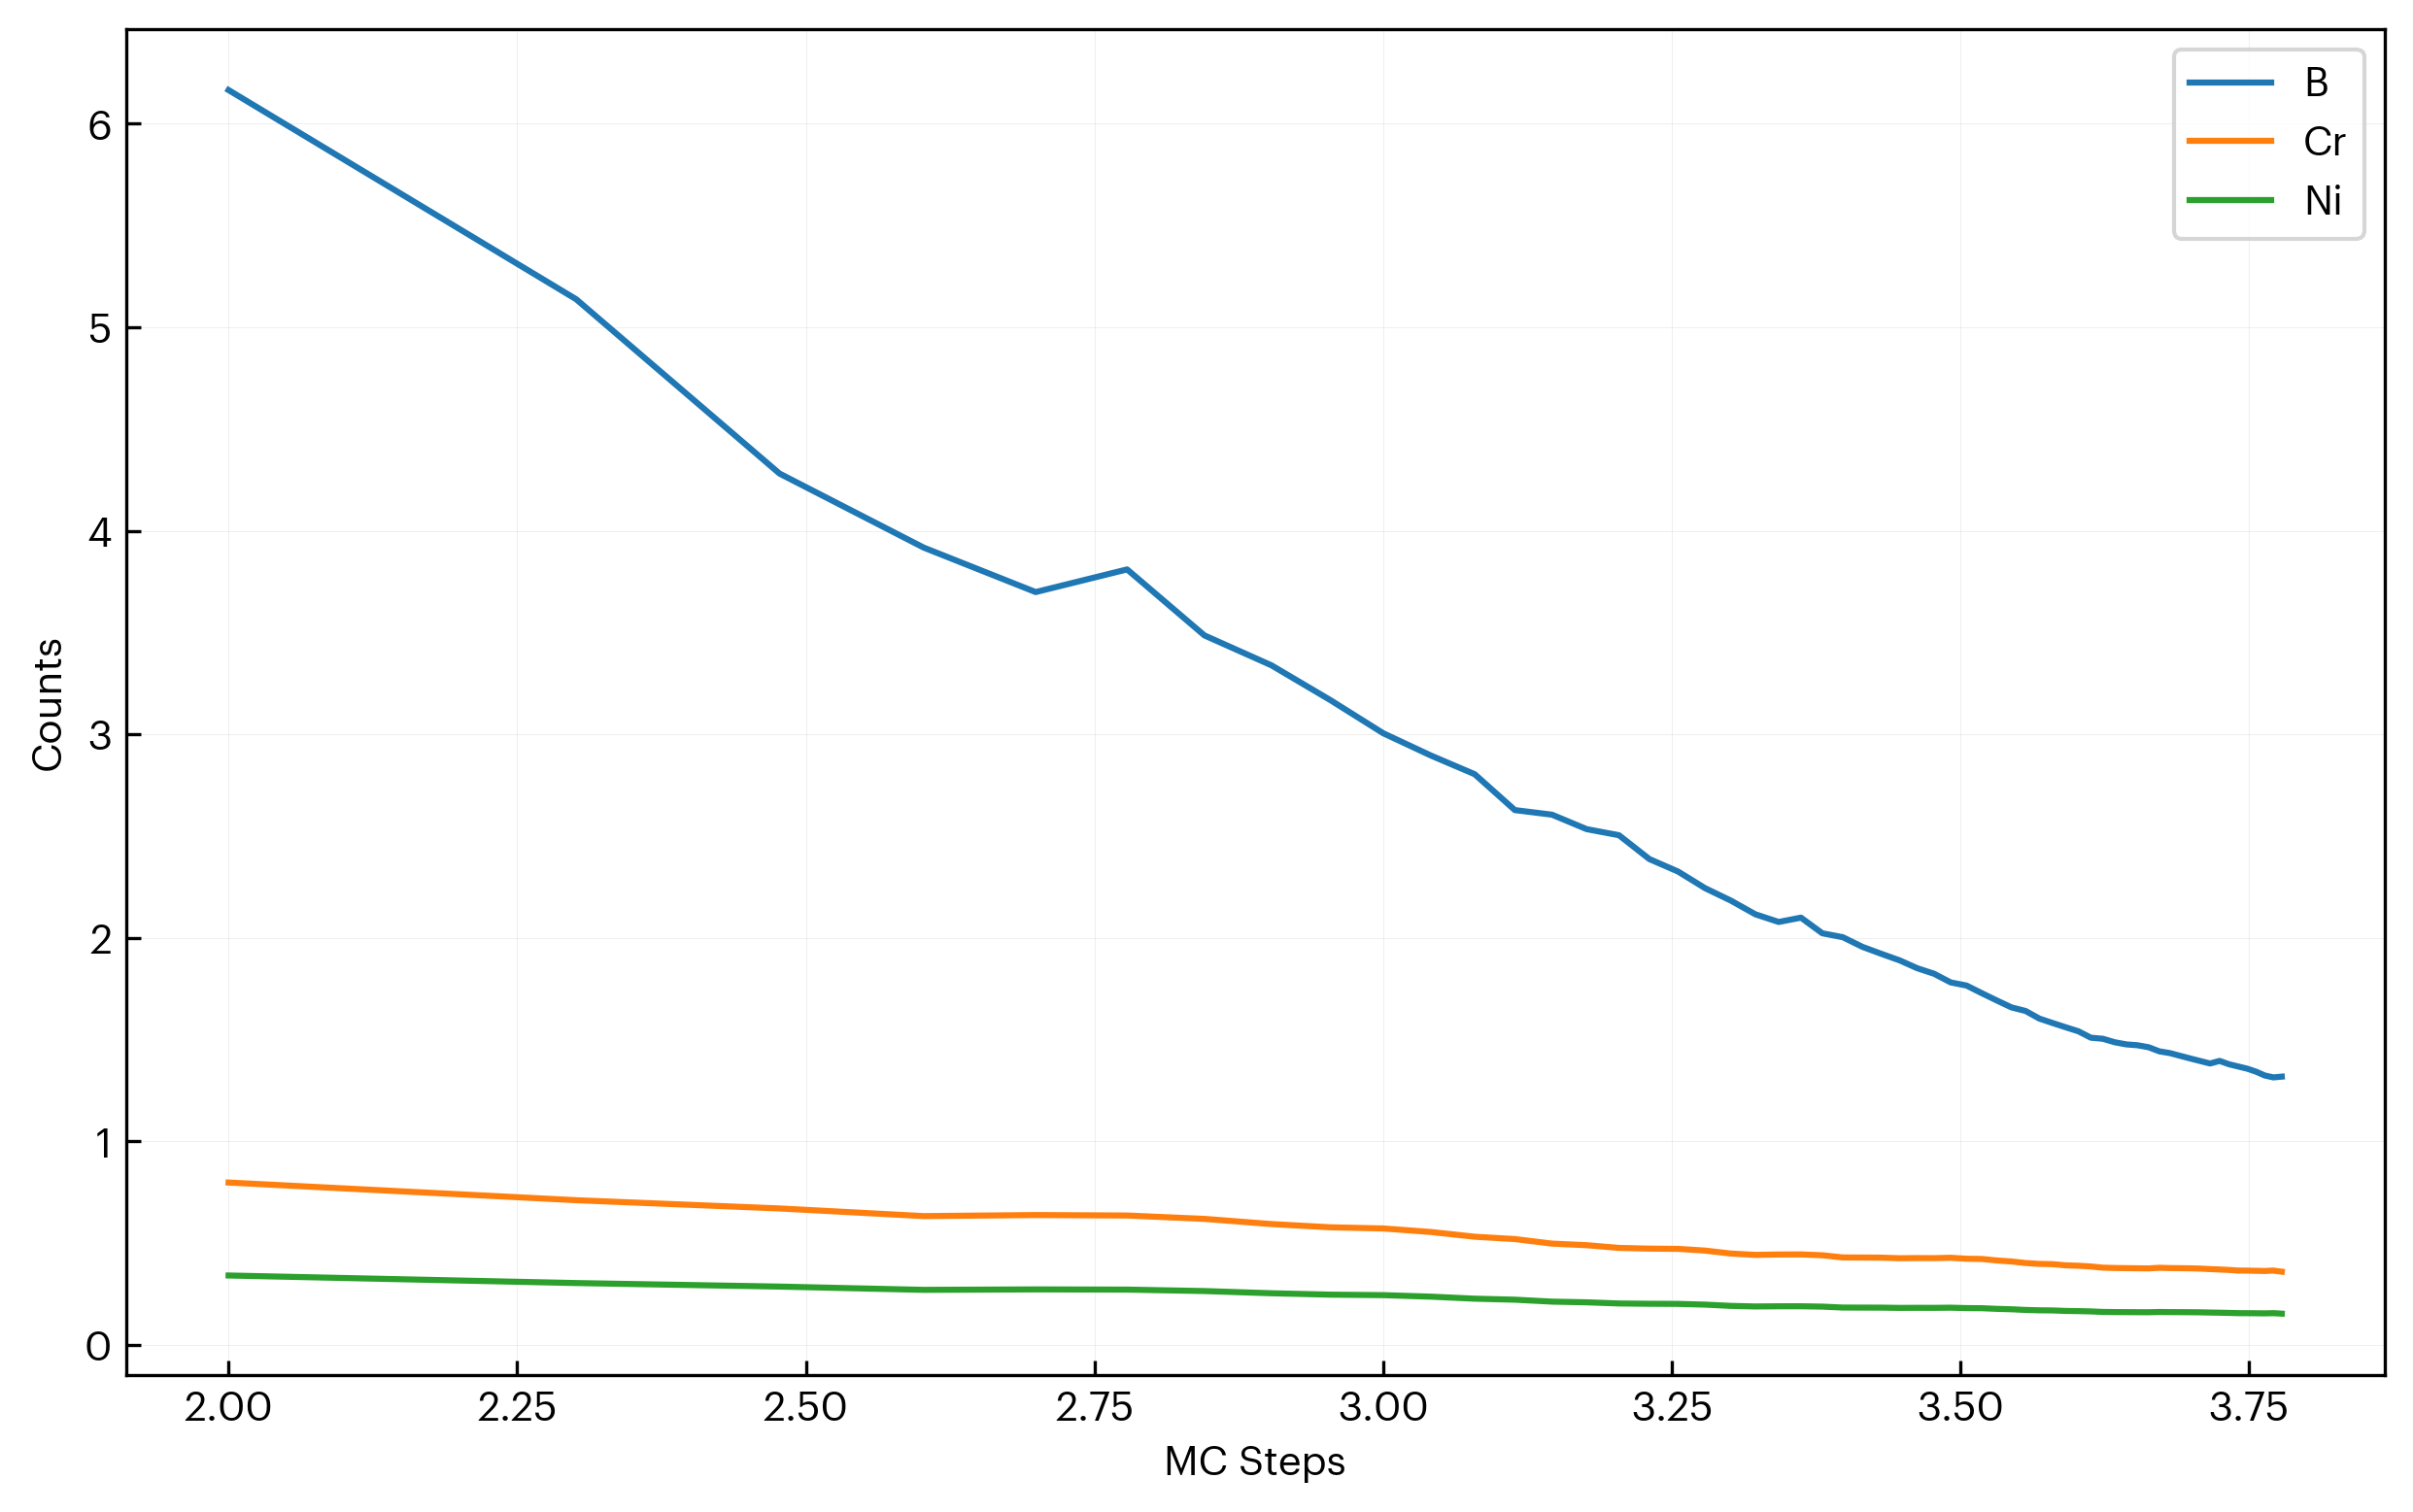

The table this chart was drawn from, first rows:
step, B, Cr, Ni
100, 6.165, 0.7983, 0.3418
200, 5.137, 0.7116, 0.3046
300, 4.281, 0.6711, 0.2873
400, 3.917, 0.6335, 0.2712
500, 3.699, 0.6387, 0.2734
600, 3.81, 0.6364, 0.2724
700, 3.486, 0.6198, 0.2653
800, 3.339, 0.5944, 0.2545
900, 3.168, 0.5785, 0.2477
1000, 3.005, 0.5727, 0.2452
1100, 2.895, 0.5554, 0.2378
1200, 2.804, 0.5322, 0.2278
1300, 2.628, 0.5207, 0.2229
1400, 2.605, 0.4983, 0.2133
1500, 2.534, 0.4906, 0.21
1600, 2.504, 0.4773, 0.2043
1700, 2.387, 0.4737, 0.2028
1800, 2.326, 0.4724, 0.2023
1900, 2.244, 0.464, 0.1986
2000, 2.183, 0.4495, 0.1924
2100, 2.116, 0.443, 0.1896
2200, 2.078, 0.4449, 0.1905
2300, 2.1, 0.4452, 0.1906
2400, 2.023, 0.4411, 0.1888
2500, 2.003, 0.4304, 0.1843
2600, 1.956, 0.4299, 0.184
2700, 1.922, 0.4294, 0.1838
2800, 1.89, 0.4264, 0.1826
2900, 1.851, 0.4273, 0.1829
3000, 1.824, 0.4269, 0.1828
3100, 1.781, 0.4288, 0.1836
3200, 1.766, 0.4241, 0.1816
3300, 1.728, 0.4228, 0.181
3400, 1.692, 0.4155, 0.1779
3500, 1.659, 0.4106, 0.1758
3600, 1.641, 0.403, 0.1725
3700, 1.604, 0.3987, 0.1707
3800, 1.582, 0.3973, 0.1701
3900, 1.561, 0.3916, 0.1676
4000, 1.541, 0.3896, 0.1668
4100, 1.51, 0.386, 0.1653
4200, 1.504, 0.3802, 0.1627
4300, 1.487, 0.3786, 0.1621
4400, 1.477, 0.3779, 0.1618
4500, 1.473, 0.3772, 0.1615
4600, 1.463, 0.3765, 0.1612
4700, 1.443, 0.3796, 0.1625
4800, 1.434, 0.3782, 0.1619
4900, 1.421, 0.3776, 0.1616
5000, 1.408, 0.377, 0.1614
5100, 1.395, 0.3757, 0.1608
5200, 1.383, 0.3731, 0.1597
5300, 1.396, 0.3713, 0.159
5400, 1.379, 0.369, 0.158
5500, 1.368, 0.366, 0.1567
5600, 1.358, 0.3657, 0.1566
5700, 1.343, 0.3648, 0.1562
5800, 1.324, 0.3639, 0.1558
5900, 1.315, 0.3659, 0.1567
6000, 1.319, 0.3604, 0.1543
